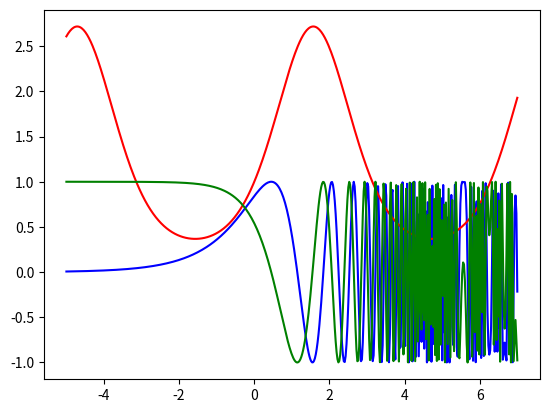

Here is the Python script that generated this plot:
"""Dette skriptet plottar tre funksjonar."""

# Importerer bibliotek
import numpy as np
import matplotlib.pyplot as plt

# Vektor med argumentverdiar
x = np.linspace(-5, 7, 500)
# Vektorar med funksjonsverdiar
y = np.sin(np.exp(x))
z = np.exp(np.sin(x))
f = np.cos(np.exp(x))

# Plottar funksjonane saman
plt.plot(x, y, 'b-')
plt.plot(x, z, 'r-')
plt.plot(x, f, 'g-')
plt.show()